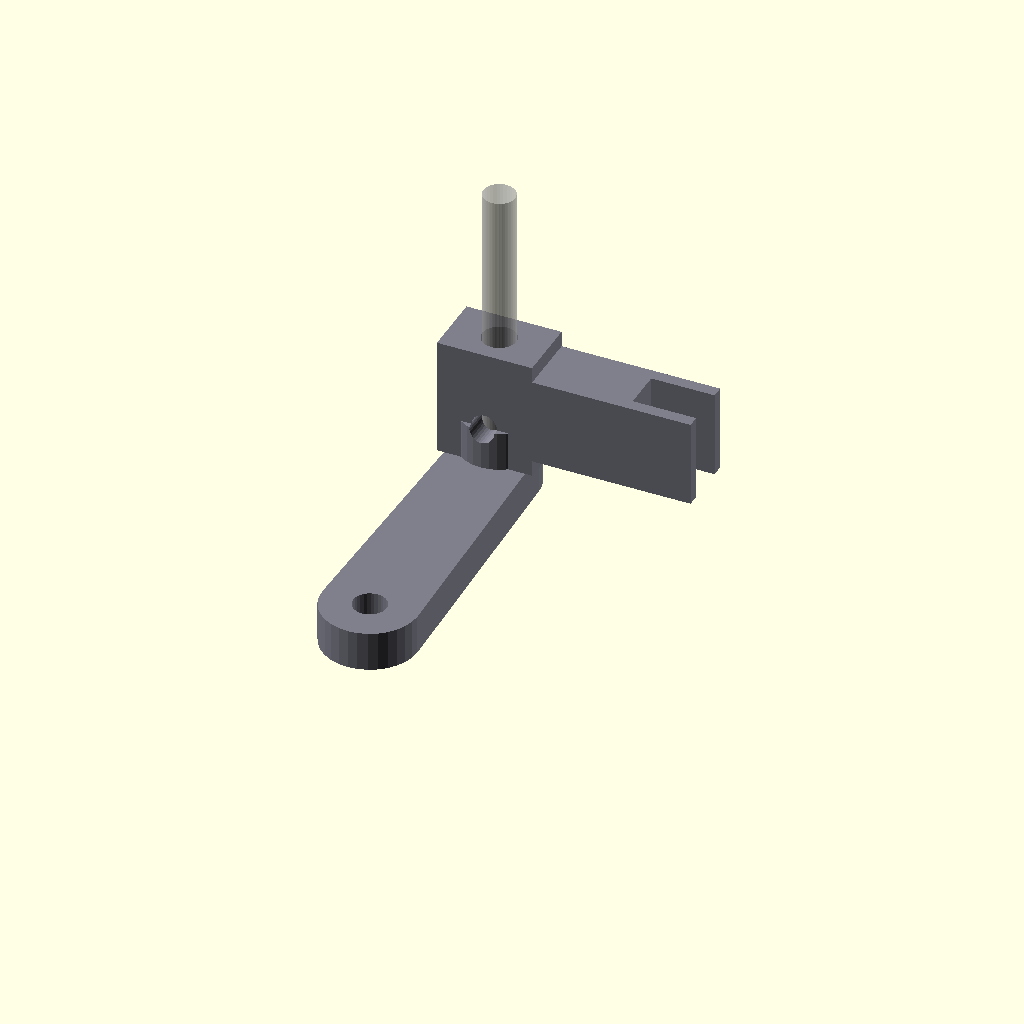
Cell 1 — every parameter at its default value.
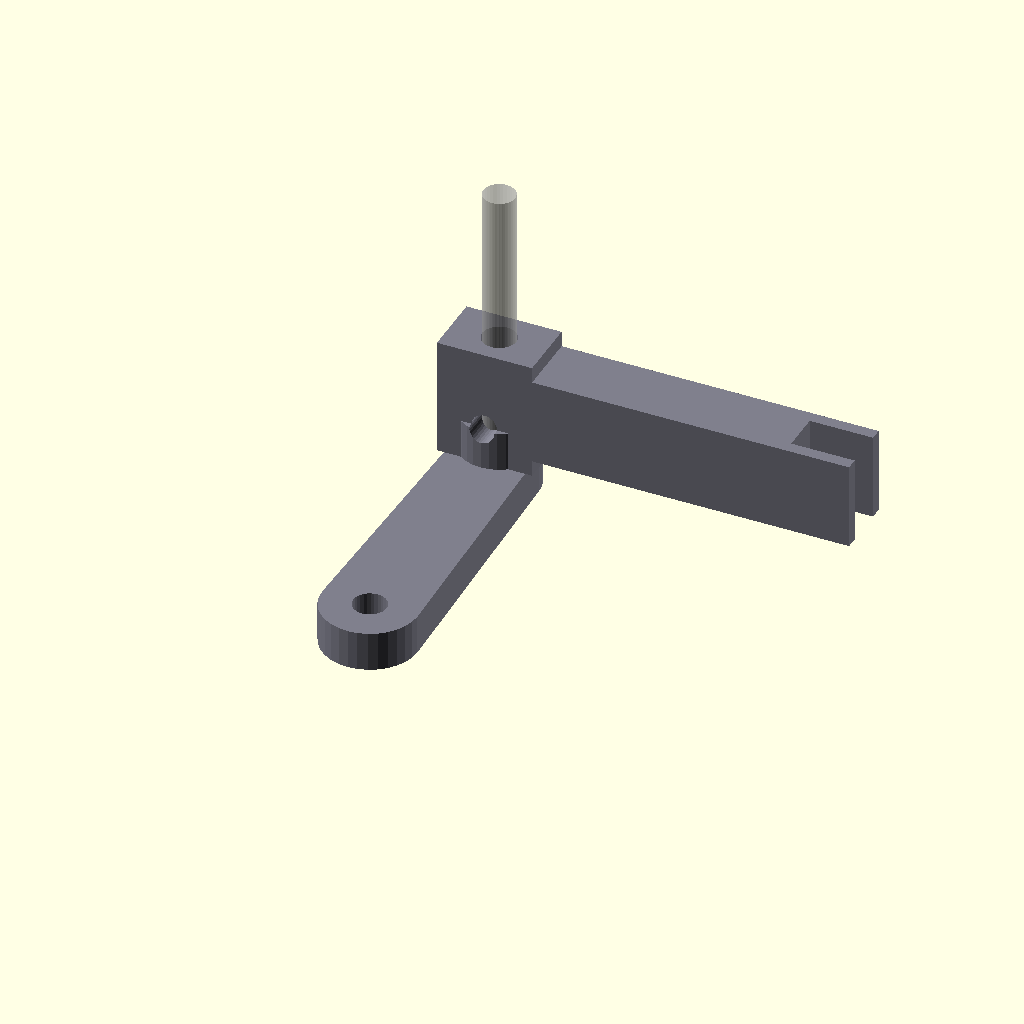
Cell 2: LAYER_MOUNT_WIDTH = 40 (everything else at default).
All cells are drawn from one camera (rotation 55°, 0°, 25°, orthographic, colour scheme Cornfield), so only the parameter changes between them.
OpenSCAD source file 3d_design_agent/wave_ocean_v10/layered_waves/layer_slider.scad:
/*
 * LAYER SLIDER - Mounting Block for Wave Layers
 *
 * Each wave layer attaches to a slider block
 * Slider rides on vertical guide rod
 * Follower arm connects to cam below
 *
 * Printable part: 12x (3 waves × 4 layers)
 */

include <common.scad>

$fn = 32;

// ============================================
// SLIDER DIMENSIONS
// ============================================

GUIDE_HOLE_DIA = GUIDE_ROD_DIA + TOL_SLIDING;  // 4.3mm
FOLLOWER_PIVOT_DIA = 3;                          // M3 pivot
LAYER_MOUNT_WIDTH = 20;
LAYER_MOUNT_SLOT_WIDTH = LAYER_THICKNESS + 1;

// ============================================
// MAIN MODULE
// ============================================

module layer_slider() {
    difference() {
        union() {
            // Main slider body
            slider_body();

            // Layer mounting tab
            layer_mount();

            // Follower arm pivot boss
            follower_pivot_boss();
        }

        // Guide rod hole (vertical)
        guide_rod_hole();

        // Follower pivot hole
        follower_pivot_hole();

        // Layer mounting slot
        layer_mount_slot();
    }
}

// ============================================
// SLIDER BODY
// ============================================

module slider_body() {
    // Main block that slides on guide rod
    translate([-SLIDER_WIDTH/2, -SLIDER_DEPTH/2, 0])
        cube([SLIDER_WIDTH, SLIDER_DEPTH, SLIDER_HEIGHT]);
}

// ============================================
// LAYER MOUNT TAB
// ============================================

module layer_mount() {
    // Tab extending to side for wave layer attachment
    mount_height = SLIDER_HEIGHT - 4;

    translate([SLIDER_WIDTH/2, -SLIDER_DEPTH/2, 2])
        cube([LAYER_MOUNT_WIDTH, SLIDER_DEPTH, mount_height]);
}

// ============================================
// FOLLOWER PIVOT BOSS
// ============================================

module follower_pivot_boss() {
    // Boss on bottom for follower arm attachment
    boss_dia = 10;

    translate([0, 0, 0])
        cylinder(d = boss_dia, h = 5);
}

// ============================================
// GUIDE ROD HOLE
// ============================================

module guide_rod_hole() {
    // Vertical hole for guide rod
    translate([0, 0, -1])
        cylinder(d = GUIDE_HOLE_DIA, h = SLIDER_HEIGHT + 2);
}

// ============================================
// FOLLOWER PIVOT HOLE
// ============================================

module follower_pivot_hole() {
    // Horizontal hole for follower arm pivot pin
    translate([0, -SLIDER_DEPTH/2 - 1, 5])
    rotate([-90, 0, 0])
        cylinder(d = FOLLOWER_PIVOT_DIA + TOL_CLEARANCE, h = SLIDER_DEPTH + 2);
}

// ============================================
// LAYER MOUNT SLOT
// ============================================

module layer_mount_slot() {
    // Slot to capture wave layer profile edge
    slot_depth = 8;

    translate([SLIDER_WIDTH/2 + LAYER_MOUNT_WIDTH - slot_depth,
               -LAYER_MOUNT_SLOT_WIDTH/2,
               -1])
        cube([slot_depth + 1, LAYER_MOUNT_SLOT_WIDTH, SLIDER_HEIGHT + 2]);
}

// ============================================
// FOLLOWER ARM
// ============================================

module follower_arm() {
    // Arm connecting slider to cam
    // Pivot at top, roller at bottom

    arm_thickness = 5;

    difference() {
        union() {
            // Main arm
            hull() {
                // Top pivot end
                cylinder(d = 10, h = arm_thickness);

                // Bottom roller end
                translate([0, -FOLLOWER_ARM_LENGTH, 0])
                    cylinder(d = 12, h = arm_thickness);
            }
        }

        // Pivot hole (top)
        translate([0, 0, -1])
            cylinder(d = FOLLOWER_PIVOT_DIA + TOL_CLEARANCE, h = arm_thickness + 2);

        // Roller axle hole (bottom)
        translate([0, -FOLLOWER_ARM_LENGTH, -1])
            cylinder(d = 4 + TOL_CLEARANCE, h = arm_thickness + 2);
    }
}

// ============================================
// RENDER
// ============================================

color(C_MECHANISM)
layer_slider();

// Show follower arm
translate([0, 0, -5])
rotate([0, 0, 0])
color(C_MECHANISM)
    follower_arm();

// Show guide rod ghost
%translate([0, 0, -10])
    cylinder(d = GUIDE_ROD_DIA, h = GUIDE_ROD_LENGTH);

echo("=== LAYER SLIDER ===");
echo(str("Size: ", SLIDER_WIDTH, " x ", SLIDER_DEPTH, " x ", SLIDER_HEIGHT, "mm"));
echo("Print quantity: 12 (3 waves × 4 layers)");
echo("Also print: 12 follower arms");
Customizer parameters (derived from the source; name, type, default, range or options):
FOLLOWER_PIVOT_DIA: number, default 3
LAYER_MOUNT_WIDTH: number, default 20
